Labelled photos from "data", an image-classification folder in YinkaAjao/Tactical-Video-Analyzer. The possible labels are: corner, free kick, goal attempt, yellow card.

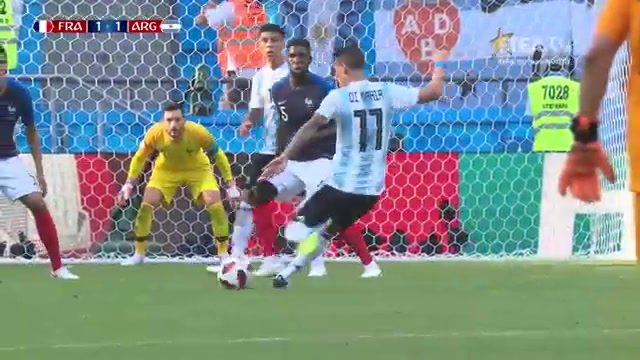
Label: goal attempt

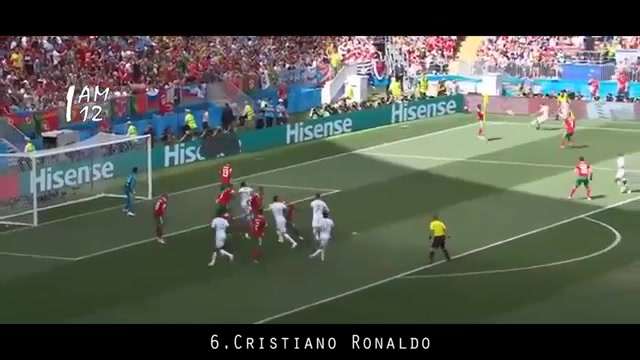
Label: corner

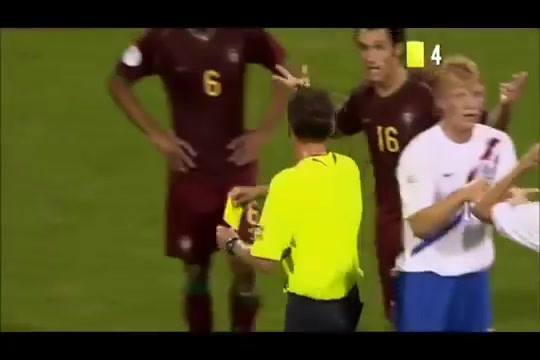
Label: yellow card

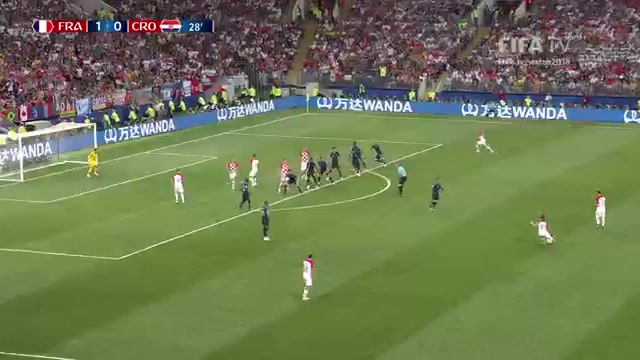
Label: goal attempt

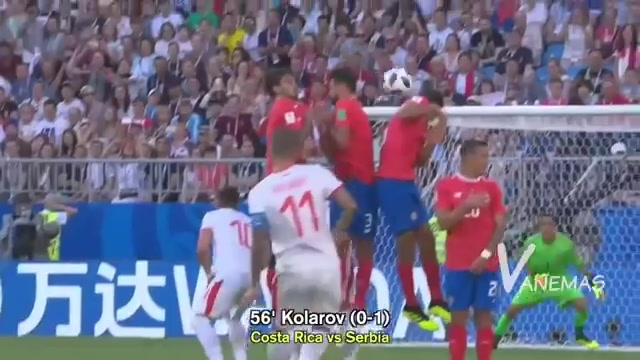
Label: free kick

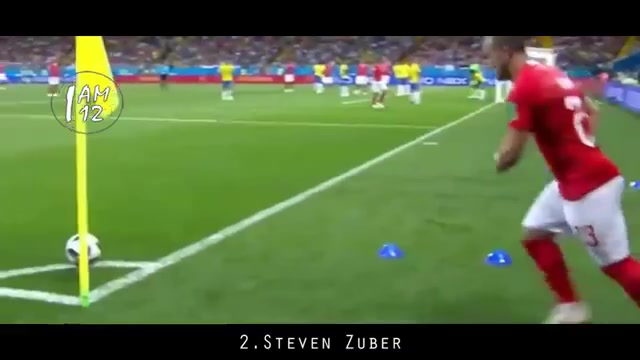
Label: corner
